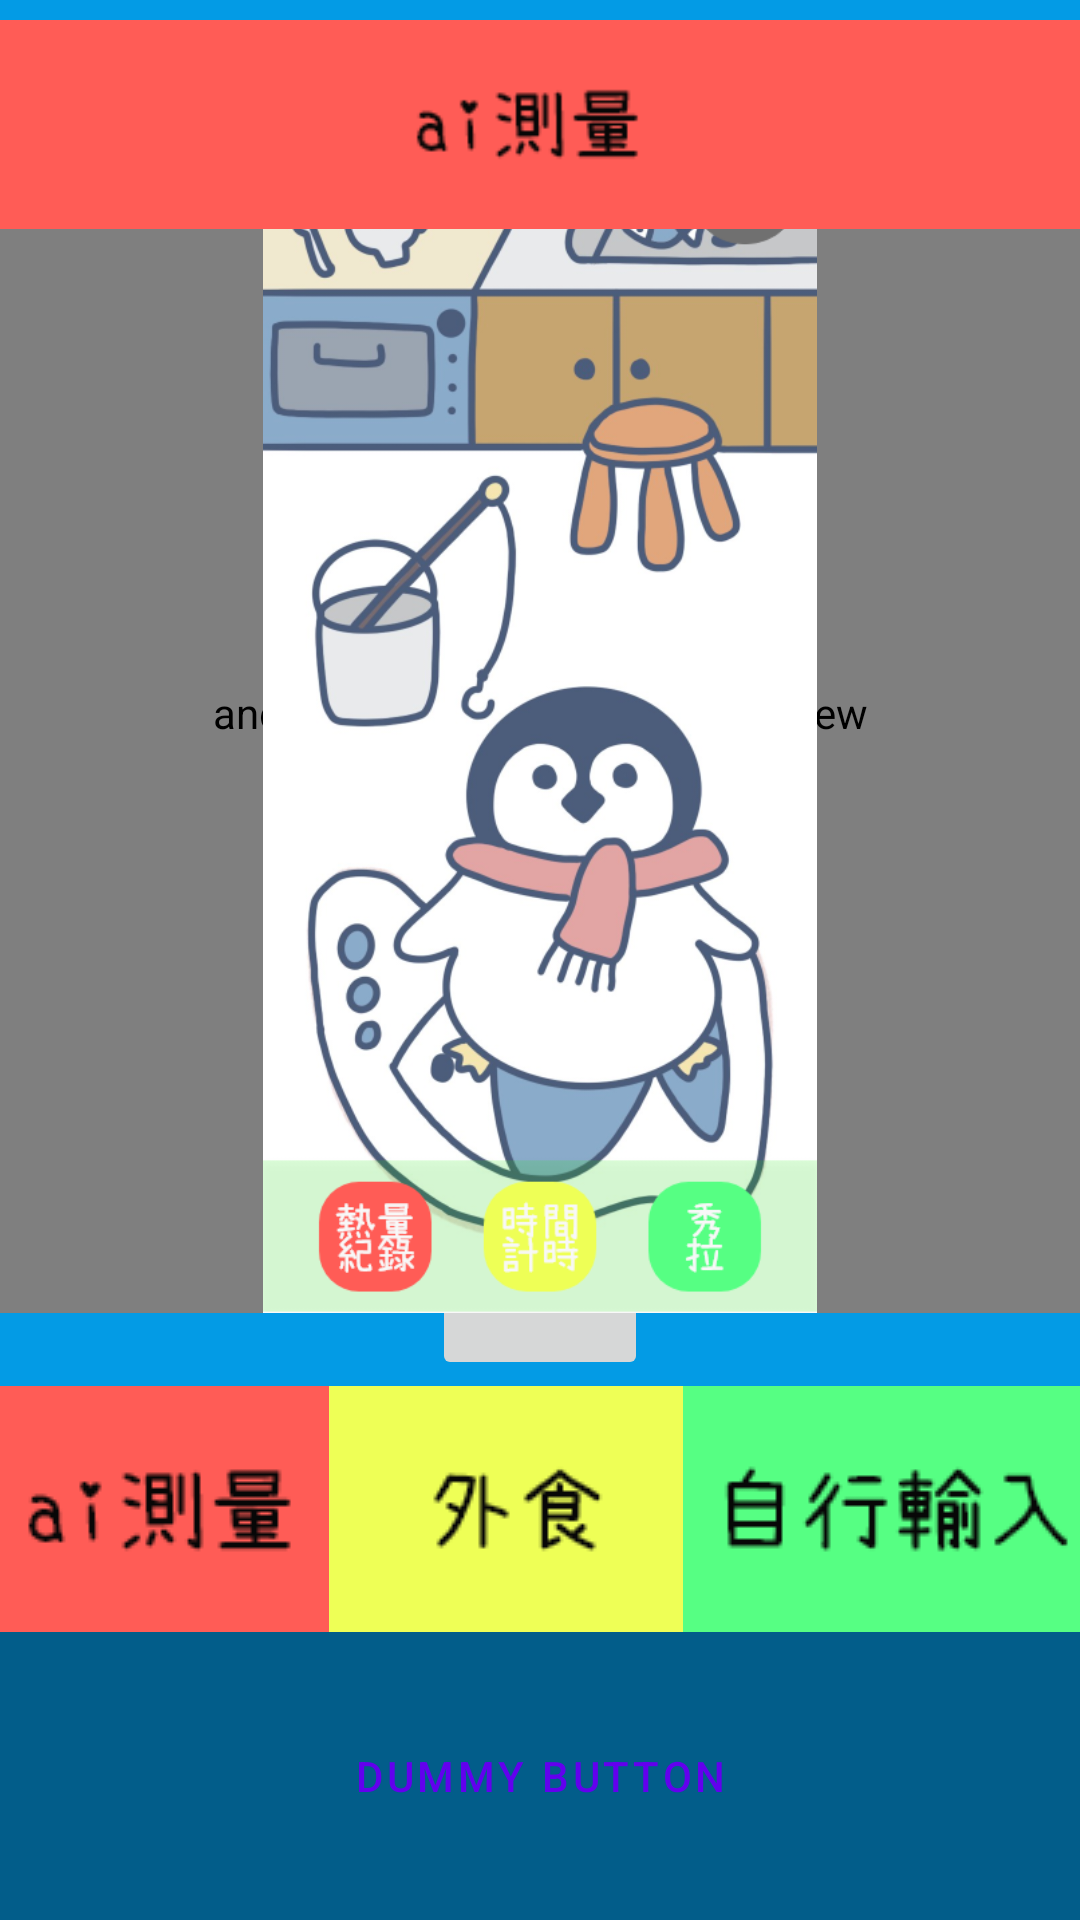

Android layout source for this screen:
<!-- AndroidManifest.xml: application theme Theme.FoodieMonster -->
<!-- res/layout/fragment_cal_ai.xml -->
<?xml version="1.0" encoding="utf-8"?>
<FrameLayout xmlns:android="http://schemas.android.com/apk/res/android"
    xmlns:app="http://schemas.android.com/apk/res-auto"
    xmlns:tools="http://schemas.android.com/tools"
    android:layout_width="match_parent"
    android:layout_height="match_parent"
    android:background="?attr/fullscreenBackgroundColor"
    android:theme="@style/ThemeOverlay.FoodieMonster.FullscreenContainer"
    tools:context=".ui.calrecord.CalRecordFragment">

    
    <FrameLayout
        android:layout_width="match_parent"
        android:layout_height="match_parent"
        android:fitsSystemWindows="true">

        <LinearLayout
            android:id="@+id/fullscreen_content_controls"
            style="@style/Widget.Theme.FoodieMonster.ButtonBar.Fullscreen"
            android:layout_width="match_parent"
            android:layout_height="wrap_content"
            android:layout_gravity="bottom|center_horizontal"
            android:orientation="horizontal"
            tools:ignore="UselessParent">

            <Button
                android:id="@+id/dummy_button"
                style="?android:attr/buttonBarButtonStyle"
                android:layout_width="0dp"
                android:layout_height="96dp"
                android:layout_weight="1"
                android:text="@string/dummy_button" />

        </LinearLayout>


    </FrameLayout>

    

    <androidx.constraintlayout.widget.ConstraintLayout
        android:layout_width="match_parent"
        android:layout_height="match_parent">

        <ImageButton
            android:id="@+id/capture_button"
            android:layout_width="72dp"
            android:layout_height="72dp"
            android:layout_marginBottom="180dp"
            app:layout_constraintBottom_toBottomOf="parent"
            app:layout_constraintEnd_toEndOf="parent"
            app:layout_constraintStart_toStartOf="parent"
            app:srcCompat="@android:drawable/ic_menu_camera" />
        <RelativeLayout
            android:id="@+id/relative_layout"
            android:layout_width="match_parent"
            android:layout_height="wrap_content"
            app:layout_constraintBottom_toBottomOf="parent"
            app:layout_constraintEnd_toEndOf="parent"
            app:layout_constraintStart_toStartOf="parent"
            app:layout_constraintTop_toTopOf="parent">
            <androidx.camera.view.PreviewView
                android:id="@+id/previewView"
                android:layout_width="match_parent"
                android:layout_height="400dp"
                android:layout_marginBottom="165dp"
                app:layout_constraintBottom_toBottomOf="parent"
                app:layout_constraintEnd_toEndOf="parent"
                app:layout_constraintStart_toStartOf="parent"
                app:layout_constraintTop_toTopOf="parent" />
        <ImageView
            android:id="@+id/imagePreview"
            android:layout_width="match_parent"
            android:layout_height="400dp"
            android:layout_marginBottom="165dp"
            android:src="@drawable/showla_tmpver"
            app:layout_constraintBottom_toBottomOf="parent"
            app:layout_constraintEnd_toEndOf="parent"
            app:layout_constraintStart_toStartOf="parent"
            app:layout_constraintTop_toTopOf="parent" />
        </RelativeLayout>

        <ImageView
            android:id="@+id/test_manual"
            android:layout_width="match_parent"
            android:layout_height="wrap_content"
            android:src="@drawable/cal_ai_full"
            app:layout_constraintEnd_toEndOf="parent"
            app:layout_constraintStart_toStartOf="parent"
            app:layout_constraintTop_toTopOf="parent" />

        <ImageView
            android:id="@+id/bottom_ai"
            android:layout_width="wrap_content"
            android:layout_height="wrap_content"
            android:layout_marginBottom="96dp"
            android:src="@drawable/cal_ai_small"
            app:layout_constraintBottom_toBottomOf="parent"
            app:layout_constraintEnd_toStartOf="@id/bottom_eatout"
            app:layout_constraintStart_toStartOf="parent" />


        <ImageView
            android:id="@+id/bottom_eatout"
            android:layout_width="wrap_content"
            android:layout_height="wrap_content"
            android:layout_marginBottom="96dp"
            android:src="@drawable/cal_eatout_small"
            app:layout_constraintBottom_toBottomOf="parent"
            app:layout_constraintEnd_toStartOf="@id/bottom_manual"
            app:layout_constraintStart_toEndOf="@id/bottom_ai" />

        <ImageView
            android:id="@+id/bottom_manual"
            android:layout_width="wrap_content"
            android:layout_height="wrap_content"
            android:layout_marginBottom="96dp"
            android:src="@drawable/cal_manual_small"
            app:layout_constraintBottom_toBottomOf="parent"
            app:layout_constraintEnd_toEndOf="parent"
            app:layout_constraintStart_toEndOf="@id/bottom_eatout" />


    </androidx.constraintlayout.widget.ConstraintLayout>

</FrameLayout>
<!-- resources referenced by this layout -->
<resources>
  <!-- drawable cal_ai_full: png bitmap (drawable, 2254 bytes) -->
  <!-- drawable cal_ai_small: png bitmap (drawable, 1981 bytes) -->
  <!-- drawable cal_eatout_small: png bitmap (drawable, 1647 bytes) -->
  <!-- drawable cal_manual_small: png bitmap (drawable, 2278 bytes) -->
  <!-- drawable showla_tmpver: png bitmap (drawable, 268059 bytes) -->
  <string name="dummy_button">Dummy Button</string>
  <style name="ThemeOverlay.FoodieMonster.FullscreenContainer" parent="">
          <item name="fullscreenBackgroundColor">@color/light_blue_600</item>
          <item name="fullscreenTextColor">@color/light_blue_A200</item>
      </style>
  <style name="Widget.Theme.FoodieMonster.ButtonBar.Fullscreen" parent="">
          <item name="android:background">@color/black_overlay</item>
          <item name="android:buttonBarStyle">?android:attr/buttonBarStyle</item>
      </style>
  <style name="Theme.FoodieMonster" parent="Theme.MaterialComponents.DayNight.DarkActionBar">
          
          <item name="colorPrimary">@color/purple_500</item>
          <item name="colorPrimaryVariant">@color/purple_700</item>
          <item name="colorOnPrimary">@color/white</item>
          
          <item name="colorSecondary">@color/teal_200</item>
          <item name="colorSecondaryVariant">@color/teal_700</item>
          <item name="colorOnSecondary">@color/black</item>
          
          <item name="android:statusBarColor" tools:targetApi="l">?attr/colorPrimaryVariant</item>
          
      </style>
  <color name="light_blue_600">#FF039BE5</color>
  <color name="light_blue_A200">#FF40C4FF</color>
  <color name="black_overlay">#66000000</color>
  <color name="purple_500">#FF6200EE</color>
  <color name="purple_700">#FF3700B3</color>
  <color name="white">#FFFFFFFF</color>
  <color name="teal_200">#FF03DAC5</color>
  <color name="teal_700">#FF018786</color>
  <color name="black">#FF000000</color>
</resources>
